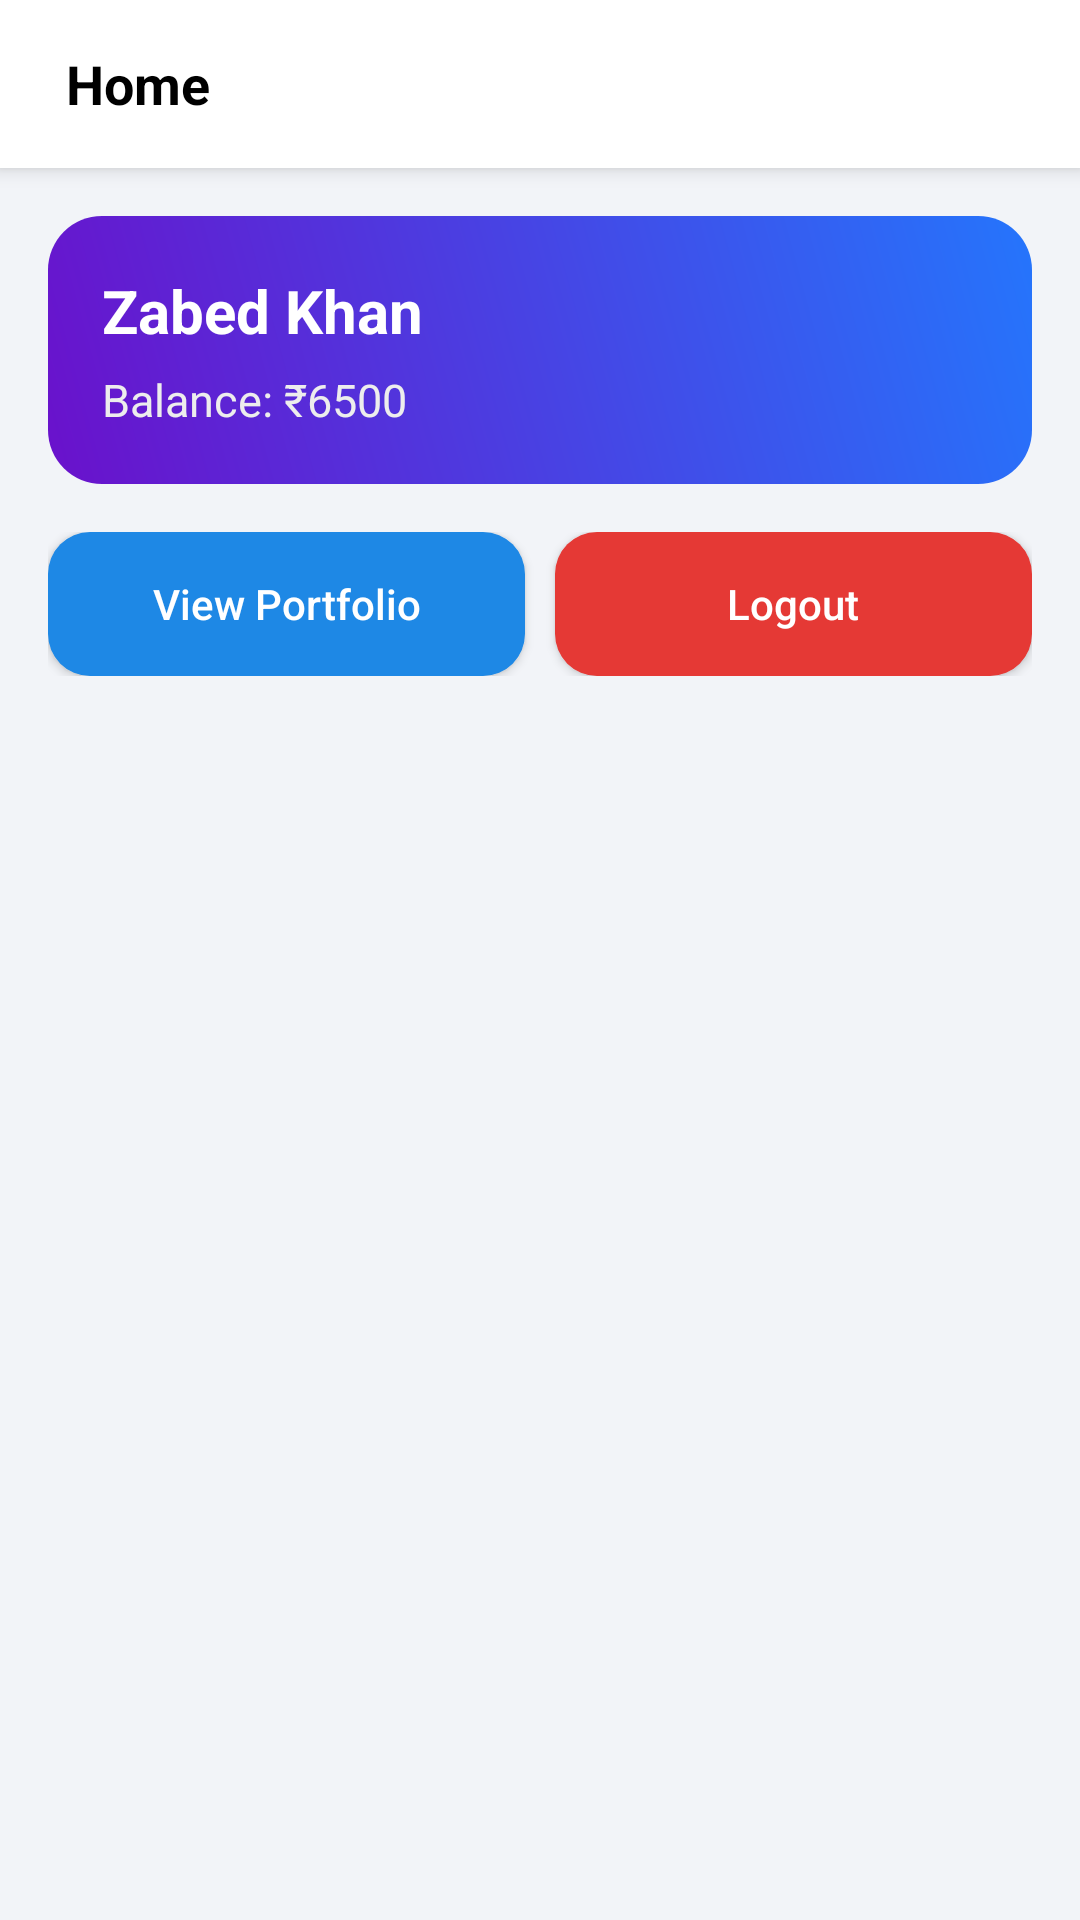

Produce the Android XML layout that renders to this screen, including the resource entries it uses.
<!-- AndroidManifest.xml: application theme Theme.ZStocks -->
<!-- res/layout/activity_main.xml -->
<?xml version="1.0" encoding="utf-8"?>
<LinearLayout
    xmlns:android="http://schemas.android.com/apk/res/android"
    android:orientation="vertical"
    android:background="#F2F4F8"
    android:layout_width="match_parent"
    android:layout_height="match_parent">

    
    <RelativeLayout
        android:layout_width="match_parent"
        android:layout_height="56dp"
        android:background="#FFFFFF"
        android:elevation="4dp"
        android:padding="10dp">

        <TextView
            android:layout_width="wrap_content"
            android:layout_height="wrap_content"
            android:layout_centerVertical="true"
            android:layout_marginStart="12dp"
            android:text="Home"
            android:textColor="#000"
            android:textSize="18sp"
            android:textStyle="bold" />

        <ImageView
            android:id="@+id/profileIcon"
            android:layout_width="36dp"
            android:layout_height="36dp"
            android:layout_alignParentEnd="true"
            android:layout_centerVertical="true"
            android:layout_marginEnd="12dp"
            android:background="@drawable/user_icon"
            android:padding="6dp"
            android:scaleType="centerCrop" />

    </RelativeLayout>

    
    <LinearLayout
        android:layout_width="match_parent"
        android:layout_height="wrap_content"
        android:layout_margin="16dp"
        android:background="@drawable/bg_profile_card"
        android:orientation="vertical"
        android:padding="18dp">

        <TextView
            android:id="@+id/userName"
            android:layout_width="wrap_content"
            android:layout_height="wrap_content"
            android:text="Zabed Khan"
            android:textColor="#FFFFFF"
            android:textSize="20sp"
            android:textStyle="bold"/>

        <TextView
            android:id="@+id/userBalance"
            android:layout_width="wrap_content"
            android:layout_height="wrap_content"
            android:layout_marginTop="6dp"
            android:text="Balance: ₹6500"
            android:textColor="#EDEDED"
            android:textSize="15sp"/>
    </LinearLayout>

    
    <LinearLayout
        android:layout_width="match_parent"
        android:layout_height="wrap_content"
        android:orientation="horizontal"
        android:paddingHorizontal="16dp">

        <Button
            android:id="@+id/portfolioBtn"
            android:layout_width="0dp"
            android:layout_height="48dp"
            android:layout_weight="1"
            android:background="@drawable/btn_primary"
            android:text="View Portfolio"
            android:textAllCaps="false"
            android:textColor="#FFFFFF" />

        <View
            android:layout_width="10dp"
            android:layout_height="match_parent"/>

        <Button
            android:id="@+id/logoutBtn"
            android:layout_width="0dp"
            android:layout_height="48dp"
            android:layout_weight="1"
            android:text="Logout"
            android:textAllCaps="false"
            android:textColor="#FFFFFF"
            android:background="@drawable/btn_logout"/>
    </LinearLayout>

    
    <androidx.recyclerview.widget.RecyclerView
        android:id="@+id/recyclerView"
        android:layout_width="match_parent"
        android:layout_height="match_parent"
        android:padding="10dp"
        android:clipToPadding="false"/>

</LinearLayout>
<!-- resources referenced by this layout -->
<resources>
  <!-- drawable bg_profile_card (drawable) -->
  <shape xmlns:android="http://schemas.android.com/apk/res/android">
      <gradient
          android:startColor="#6A11CB"
          android:endColor="#2575FC"
          android:angle="45"/>
      <corners android:radius="18dp"/>
  </shape>
  <!-- drawable btn_logout (drawable) -->
  <shape xmlns:android="http://schemas.android.com/apk/res/android">
      <solid android:color="#E53935"/>
      <corners android:radius="14dp"/>
  </shape>
  <!-- drawable btn_primary (drawable) -->
  <shape xmlns:android="http://schemas.android.com/apk/res/android">
      <solid android:color="#1E88E5"/>
      <corners android:radius="14dp"/>
  </shape>
  <style name="Theme.ZStocks" parent="Base.Theme.ZStocks" />
  <style name="Base.Theme.ZStocks" parent="Theme.Material3.DayNight.NoActionBar">
  
          
          <item name="colorPrimary">#1E88E5</item>
          <item name="colorOnPrimary">#FFFFFF</item>
  
          
          <item name="colorSecondary">#6A11CB</item>
          <item name="colorOnSecondary">#FFFFFF</item>
  
          
          <item name="android:windowBackground">#F2F4F8</item>
  
          
          <item name="android:statusBarColor">#1565C0</item>
  
      </style>
</resources>
